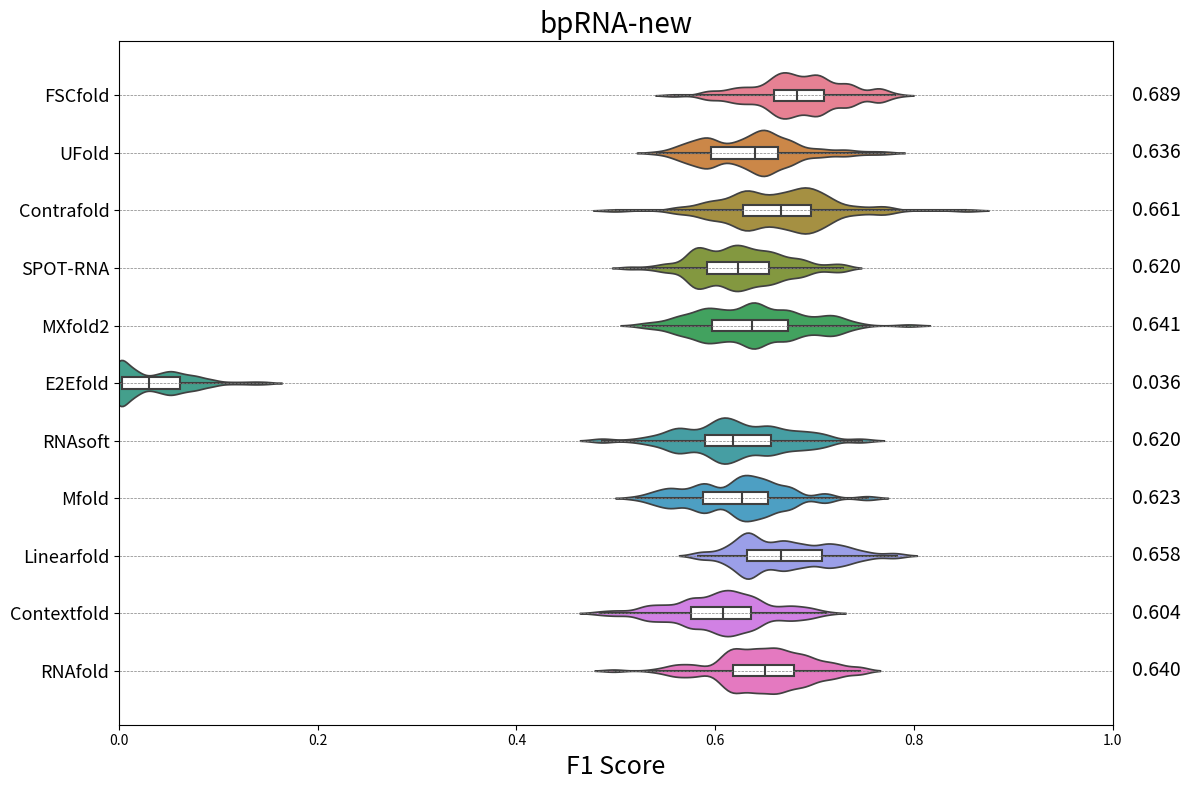

Here is the Python script that generated this plot:
import matplotlib.pyplot as plt
import seaborn as sns
import pandas as pd
import numpy as np

# 创建一个DataFrame，包含工具名称和对应的评分
data = {
    'Model': [
        'FSCfold','UFold','Contrafold','SPOT-RNA','MXfold2',
        'E2Efold','RNAsoft','Mfold','Linearfold',
        'Contextfold','RNAfold'

    ],
    'Score': [
        0.689, 0.636, 0.661, 0.620, 0.641,
        0.036,0.620, 0.623, 0.658, 0.604,0.640
    ]
}

# 为每个工具生成一些随机数据来模拟小提琴图的数据分布
np.random.seed(42)
df = pd.DataFrame({
    'Model': np.repeat(data['Model'], 100),
    'Score': np.concatenate([
        np.clip(np.random.normal(loc=score, scale=0.05, size=100), 0, 1)
        for score in data['Score']
    ])
})

# 创建小提琴图
plt.figure(figsize=(12, 8))  # 调整图像的尺寸，使其更长

# 使用不同的颜色为每个工具绘制小提琴图
palette = sns.color_palette("husl", len(data['Model']))
sns.violinplot(x='Score', y='Model', data=df, hue='Model', palette=palette, inner=None, density_norm='width', legend=False, bw_adjust=0.5)

# 添加白色的箱式图，调整whis和showcaps参数
sns.boxplot(x='Score', y='Model', data=df, whis=[0, 100], width=0.2, boxprops={'facecolor':'white'}, showcaps=False, linewidth=1.5)

# 添加垂直的参考线
for i, model in enumerate(data['Model']):
    plt.plot([0, 1], [i, i], color='gray', linestyle='--', linewidth=0.5)

# 为每个工具添加一个单独的评分点，并将其放在图像的右侧
for index, score in enumerate(data['Score']):
    plt.text(1.02, index, f'{score:.3f}', va='center', ha='left', fontsize=14)  # 调整字体大小

plt.title('bpRNA-new', fontsize=20)
plt.xlim(0, 1)

# 修改x轴和y轴标签以及刻度字体大小
plt.xlabel('F1 Score', fontsize=18)
plt.yticks(fontsize=13)

# 移除y轴标签
plt.ylabel('')

# 添加左边和下面的边框
# sns.despine(left=False, bottom=False)

# 调整图像布局
plt.tight_layout()

# 保存图像到文件而不显示
plt.savefig('bpRNA-new.jpg', bbox_inches='tight')
plt.close()
